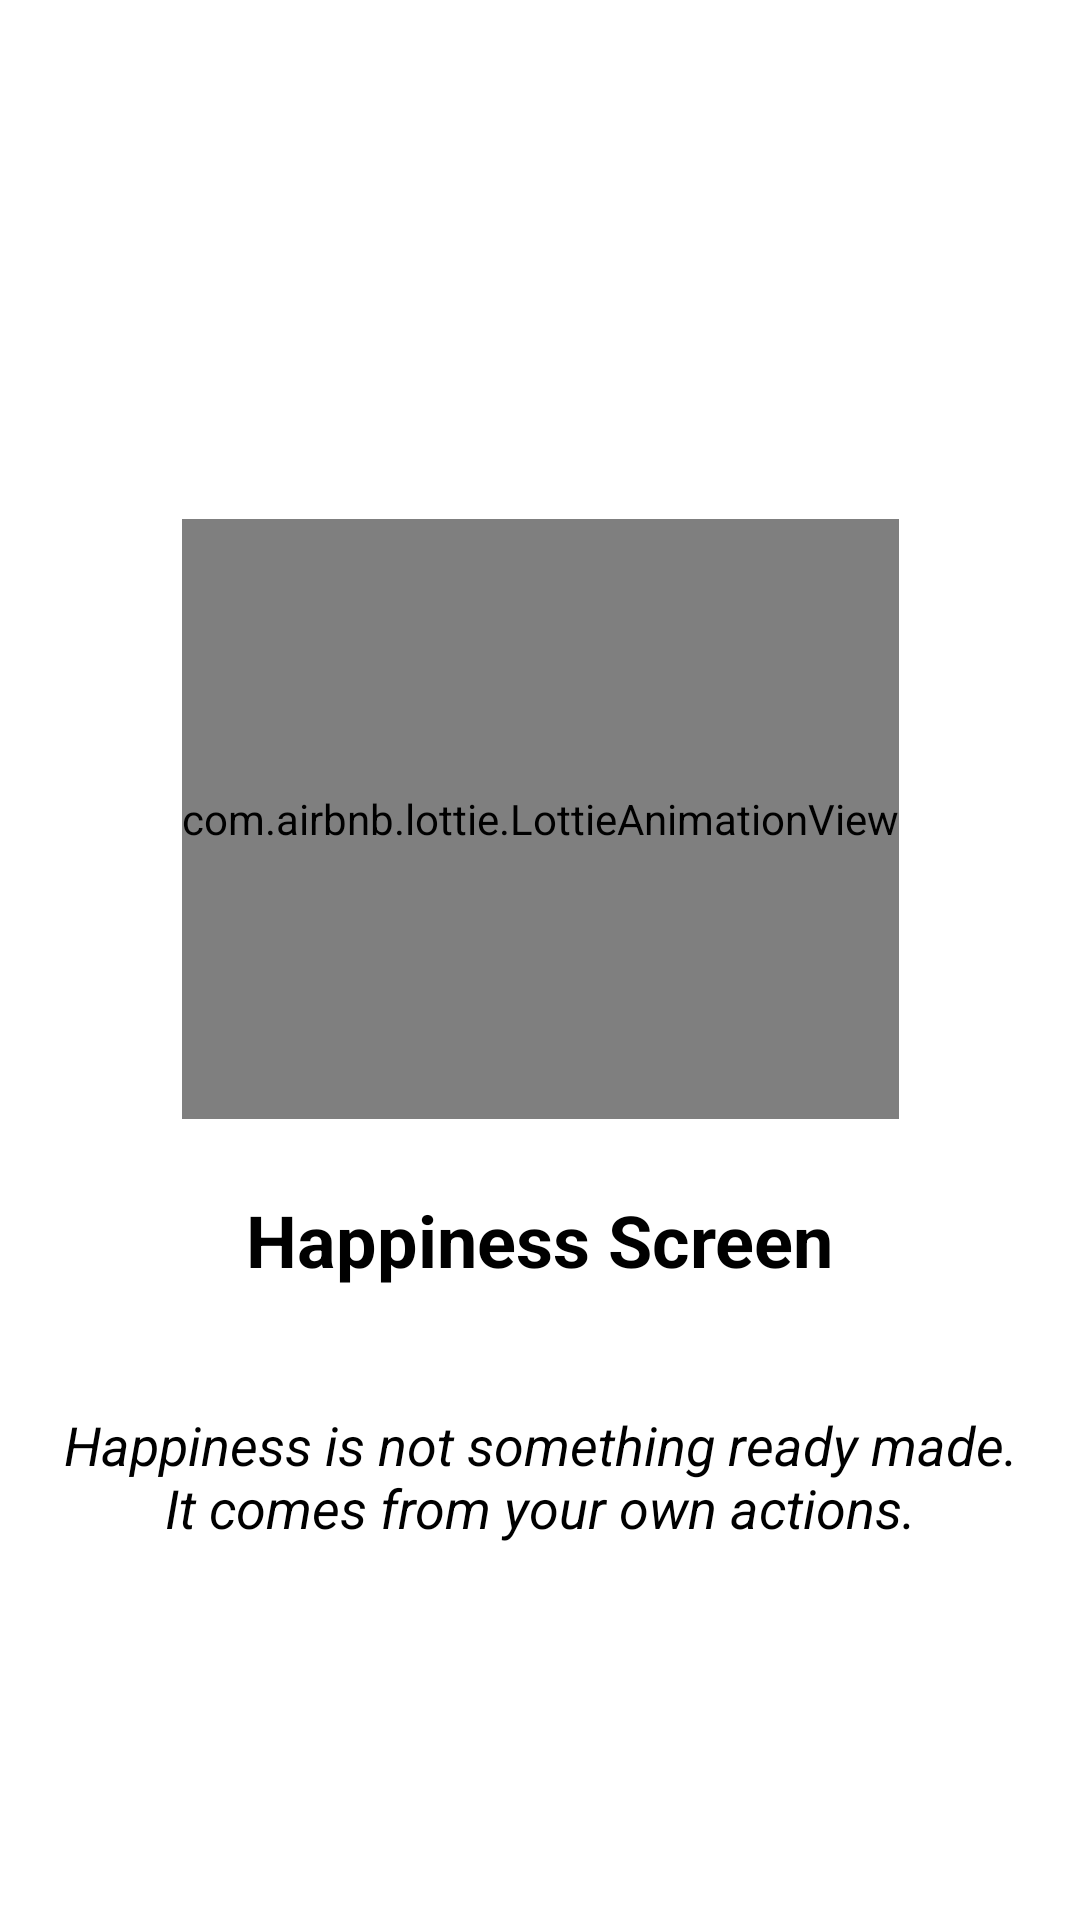

This screen was rendered from an Android layout file. Write that file and the resources it references.
<!-- AndroidManifest.xml: application theme Theme.SwitchBottomNavigaiton -->
<!-- res/layout/fragment_happiness_screen.xml -->
<?xml version="1.0" encoding="utf-8"?>
<androidx.constraintlayout.widget.ConstraintLayout xmlns:android="http://schemas.android.com/apk/res/android"
    xmlns:app="http://schemas.android.com/apk/res-auto"
    xmlns:tools="http://schemas.android.com/tools"
    android:layout_width="match_parent"
    android:layout_height="match_parent"
    android:background="@color/white"
    tools:context=".screen.happiness.HappinessScreen">


    <com.airbnb.lottie.LottieAnimationView
        android:id="@+id/animationView"
        android:layout_width="wrap_content"
        android:layout_height="200dp"
        android:layout_marginHorizontal="16dp"
        app:layout_constraintBottom_toBottomOf="parent"
        app:layout_constraintEnd_toEndOf="parent"
        app:layout_constraintHorizontal_bias="0.5"
        app:layout_constraintStart_toStartOf="parent"
        app:lottie_rawRes="@raw/happy"
        app:layout_constraintTop_toTopOf="parent"
        app:layout_constraintVertical_bias="0.393"
        app:lottie_autoPlay="true"
        app:lottie_loop="true" />

    <TextView
        android:id="@+id/textViewHappiness"
        android:layout_width="wrap_content"
        android:layout_height="wrap_content"
        android:layout_marginTop="8dp"
        android:layout_marginBottom="8dp"
        android:padding="16dp"
        android:text="@string/happiness_screen"
        android:textColor="@android:color/black"
        android:textSize="24sp"
        android:textStyle="bold"
        app:layout_constraintBottom_toTopOf="@+id/textViewHappinessDescription"
        app:layout_constraintEnd_toEndOf="parent"
        app:layout_constraintStart_toStartOf="parent"
        app:layout_constraintTop_toBottomOf="@+id/animationView" />

    <TextView
        android:id="@+id/textViewHappinessDescription"
        android:layout_width="wrap_content"
        android:layout_height="wrap_content"
        android:layout_marginTop="8dp"
        android:gravity="center"
        android:padding="16dp"
        android:text="@string/happiness_is_not"
        android:textColor="@android:color/black"
        android:textSize="18sp"
        android:textStyle="italic"
        app:layout_constraintEnd_toEndOf="parent"
        app:layout_constraintStart_toStartOf="parent"
        app:layout_constraintTop_toBottomOf="@+id/textViewHappiness" />

</androidx.constraintlayout.widget.ConstraintLayout>
<!-- resources referenced by this layout -->
<resources>
  <color name="white">#FFFFFFFF</color>
  <string name="happiness_is_not">Happiness is not something ready made. It comes from your own actions.</string>
  <string name="happiness_screen">Happiness Screen</string>
  <style name="Theme.SwitchBottomNavigaiton" parent="Base.Theme.SwitchBottomNavigaiton" />
  <style name="Base.Theme.SwitchBottomNavigaiton" parent="Theme.Material3.DayNight.NoActionBar">
          <item name="switchStyle">@style/Widget.App.Switch</item>
  
      </style>
  <style name="Widget.App.Switch" parent="Widget.Material3.CompoundButton.Switch">
          <item name="trackTint">@color/switch_color</item>
          <item name="thumbTint">@color/white</item>
          <item name="switchPadding">@dimen/padding_8</item>
      </style>
  <dimen name="padding_8">8dp</dimen>
</resources>
